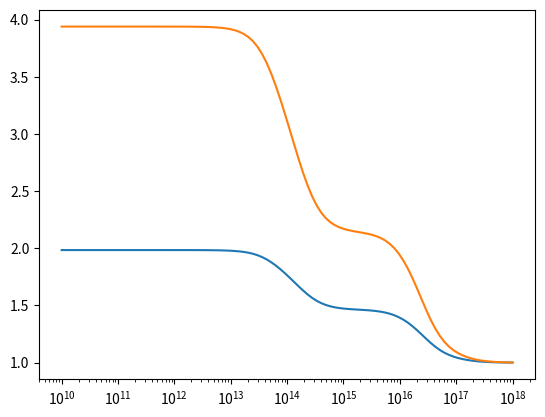

The matplotlib source for this figure:
"""Materials
"""
import numpy as np
from scipy.constants import e, hbar

class material:
    def __init__(self, name):
        self.name = name

class lorentz_oscillator(material):
    def __init__(self, name, data, dformat="zwol", static_value=None):
        r"""Lorentz oscillator model.
        
        .. math::
            \epsilon(i\xi) = 1 + \sum_{i=1}^N \frac{\xi_\mathrm{P}^2}{\xi_\mathrm{R}^2 + \xi^2 + \gamma\xi}


        
        Parameters
        ----------
        name : string
            name of material
        data : array
            array constaining parameters for Lorentz model
        static_value : float
            (optional) static value of permittivity

        Returns
        -------
        instance of lorentz_oscillator class

        """
        self.name = name
        if dformat == "zwol":
            self.data = convert_zwol_to_lorentz(data)
        elif dformat == "lorentz":
            self.data = data
        else:
            raise ValueError("Data format unknown!")
        self.static_value = static_value

    def epsilon(self, xi):
        r"""Dielectric function.

        Parameters
        ----------
        xi : flaot
            frequency in rad/s

        Returns
        -------
        eps : flaot
            permittivity, dimensionless number

        """
        if xi == 0. and self.static_value != None:
            return self.static_value
        else:
            eps = 1.
            for params in self.data:
                xiP, xiR, gamma = params
                eps += xiP**2/(xiR**2 + xi**2 + gamma*xi)
            return eps
    
    def n(self, xi):
        r"""Refractive index.

        Note that the implementation assumes non-magnetic materials.

        Parameters
        ----------
        xi : flaot
            frequency in rad/s

        Returns
        -------
        n : flaot
            refractive index, dimensionless number

        """
        return np.sqrt(self.epsilon(xi))
        

class perfect_reflector(material):
    def __init__(self):
        self.name = "perfect_reflector"
    
    def epsilon(self, xi):
        return np.inf        
    
    def n(self, xi):
        return np.inf

def convert_zwol_to_lorentz(data):
    xiR = np.array(data[1])*e/hbar
    xiP = np.sqrt(np.array(data[0]))*xiR
    gamma = np.zeros(len(data[0]))
    return np.vstack((xiP, xiR, gamma)).T
    
           
PTFE_data = [[9.30e-3, 1.83e-2, 1.39e-1, 1.12e-1, 1.95e-1, 4.38e-1, 1.06e-1, 3.86e-2],
             [3.00e-4, 7.60e-3, 5.57e-2, 1.26e-1, 6.71e+0, 1.86e+1, 4.21e+1, 7.76e+1]]
PTFE = lorentz_oscillator("PTFE", PTFE_data)

Silica1_data = [[7.84e-1, 2.03e-1, 4.17e-1, 3.93e-1, 5.01e-2, 8.20e-1, 2.17e-1, 5.50e-2],
                [4.11e-2, 1.12e-1, 1.12e-1, 1.11e-1, 1.45e+1, 1.70e+1, 8.14e+0, 9.16e+1]]
Silica1 = lorentz_oscillator("Silica1", Silica1_data)

Silica2_data = [[1.19e+0, 6.98e-2, 1.35e-2, 7.10e-1, 1.80e-1, 5.95e-1, 2.27e-1, 5.58e-2],
                [5.47e-2, 1.23e-2, 5.74e-4, 1.29e-1, 9.10e+0, 1.43e+1, 2.31e+1, 7.90e+1]]
Silica2 = lorentz_oscillator("Silica2", Silica2_data)

PS1_data = [[1.21e-2, 2.19e-2, 1.79e-2, 3.06e-2, 3.03e-1, 6.23e-1, 3.25e-1, 3.31e-2],
            [1.00e-3, 1.32e-2, 3.88e+0, 1.31e-1, 5.99e+0, 1.02e+1, 1.88e+1, 5.15e+1]]
PS1 = lorentz_oscillator("PS1", PS1_data)

PS2_data = [[3.12e-2, 1.17e-2, 2.17e-2, 9.20e-3, 2.93e-1, 6.54e-1, 4.17e-1, 2.13e-2],
            [1.18e-1, 9.00e-4, 1.19e-2, 1.56e+0, 6.12e+0, 1.01e+1, 2.02e+1, 6.86e+1]]
PS2 = lorentz_oscillator("PS2", PS2_data)

Water_data = [[1.43e+0, 9.74e+0, 2.16e+0, 5.32e-1, 3.89e-1, 2.65e-1, 1.36e-1],
              [2.29e-2, 8.77e-4, 4.93e-3, 1.03e-1, 9.50e+0, 2.09e+1, 2.64e+1]]
Water_static = 78.7
Water = lorentz_oscillator("Water", Water_data, static_value = Water_static)

if __name__ == "__main__":
    import matplotlib.pyplot as plt
    X = np.logspace(10,18,100)
    n = [Silica1.n(x) for x in X]
    eps = [Silica1.epsilon(x) for x in X]
    plt.semilogx(X, n)
    plt.semilogx(X, eps)
    plt.show()
